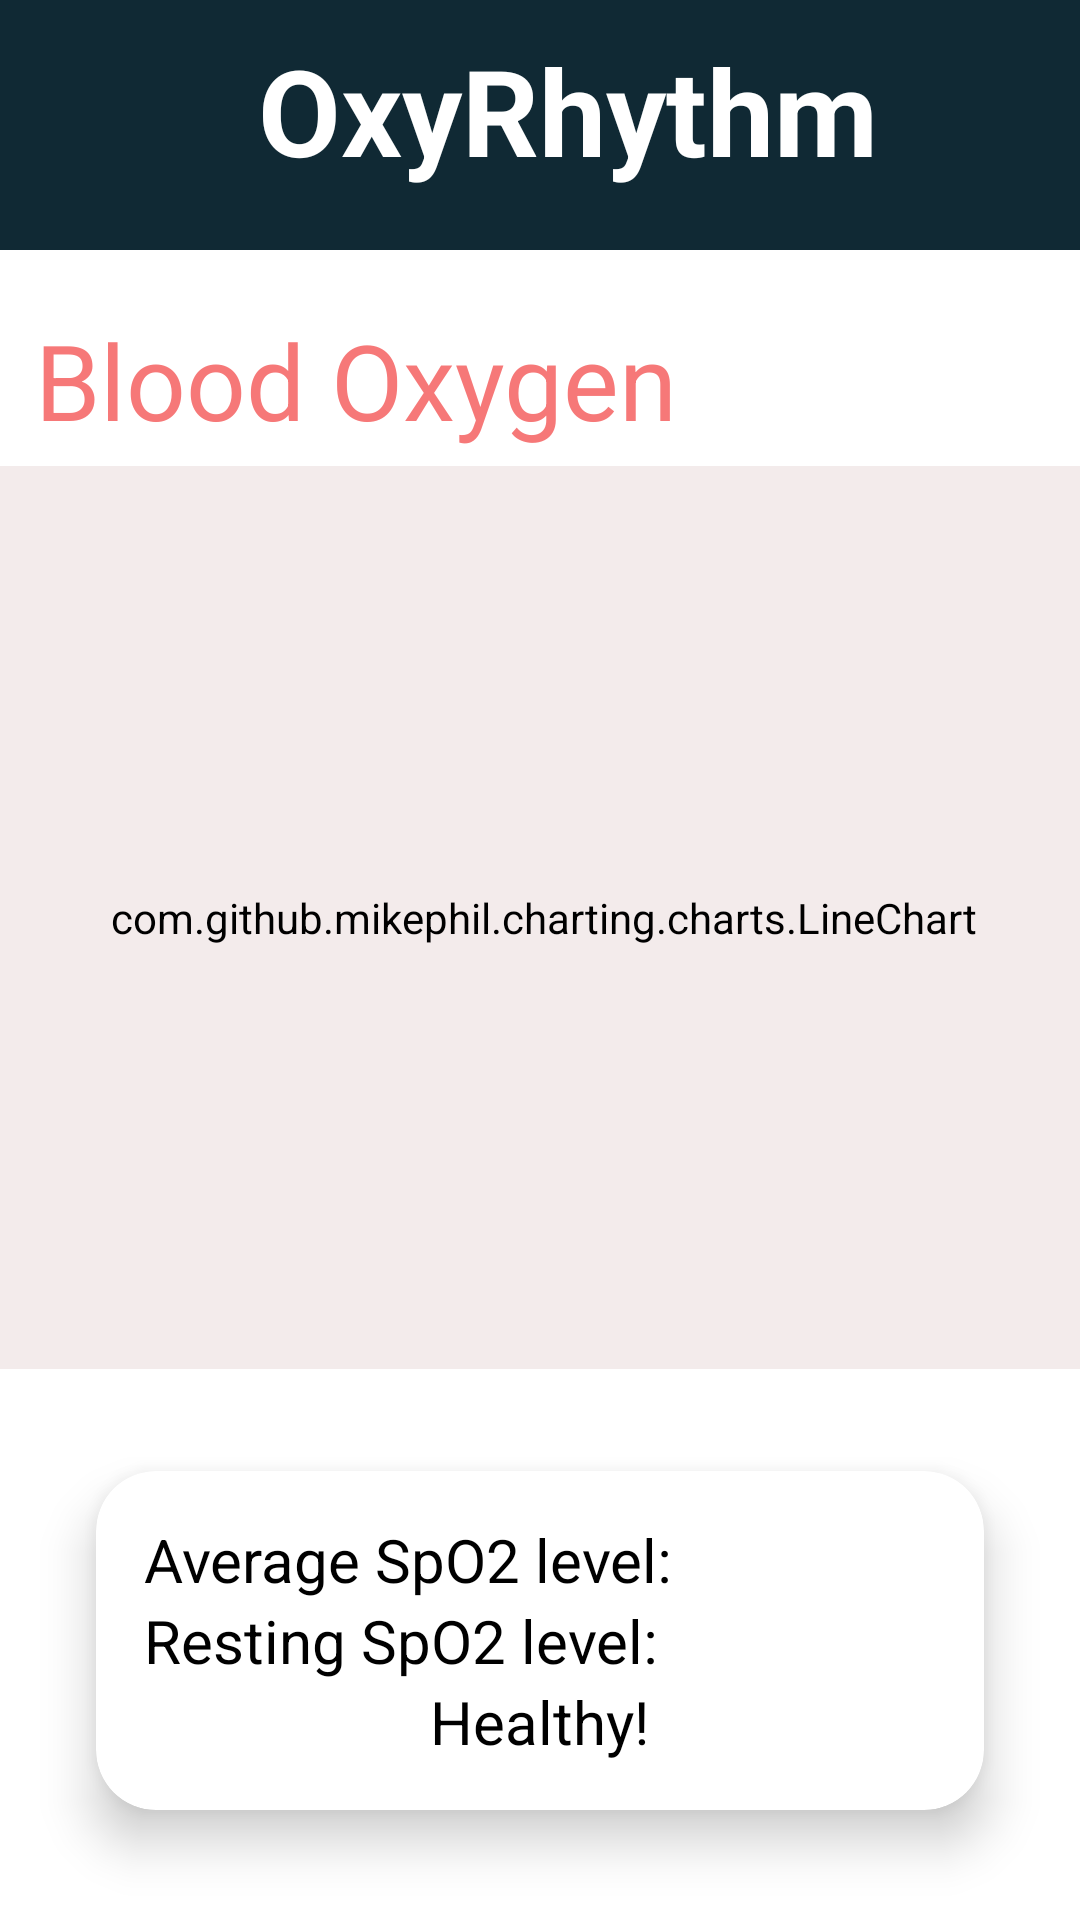

The Android layout XML behind this screen, and the referenced resources:
<!-- AndroidManifest.xml: application theme Theme.OxyRhythm -->
<!-- res/layout/bloodoxygenmonitor.xml -->
<?xml version="1.0" encoding="utf-8"?>
<androidx.constraintlayout.widget.ConstraintLayout
    xmlns:android="http://schemas.android.com/apk/res/android"
    xmlns:app="http://schemas.android.com/apk/res-auto"
    xmlns:tools="http://schemas.android.com/tools"
    android:layout_width="match_parent"
    android:layout_height="match_parent"
    android:background="@color/white"
    tools:ignore="ExtraText">

    <include
        android:id="@+id/include5"
        layout="@layout/toolbar"
        android:layout_width="0dp"
        android:layout_height="wrap_content"
        app:layout_constraintTop_toTopOf="parent"
        app:layout_constraintStart_toStartOf="parent"
        app:layout_constraintEnd_toEndOf="parent"/>

    <TextView
        android:id="@+id/textViewTitle"
        android:layout_width="wrap_content"
        android:layout_height="wrap_content"
        android:layout_marginTop="20dp"
        android:text="Blood Oxygen"
        android:textColor="#F67878"
        android:textSize="35sp"
        app:layout_constraintEnd_toEndOf="parent"
        app:layout_constraintHorizontal_bias="0.081"
        app:layout_constraintStart_toStartOf="parent"
        app:layout_constraintTop_toBottomOf="@id/include5" />

    <ImageView
        android:id="@+id/imageView"
        android:layout_width="76dp"
        android:layout_height="55dp"
        android:src="@drawable/bloodoxygen"
        tools:ignore="MissingConstraints"
        tools:layout_editor_absoluteX="230dp"
        tools:layout_editor_absoluteY="95dp" />

    <com.github.mikephil.charting.charts.LineChart
        android:id="@+id/chart"
        android:layout_width="377dp"
        android:layout_height="301dp"
        android:backgroundTint="#F3EBEB"
        app:layout_constraintBottom_toBottomOf="parent"
        app:layout_constraintEnd_toEndOf="parent"
        app:layout_constraintHeight_percent="0.6"
        app:layout_constraintHorizontal_bias="0.47"
        app:layout_constraintStart_toStartOf="parent"
        app:layout_constraintTop_toBottomOf="@id/textViewTitle"
        app:layout_constraintVertical_bias="0.028"
        app:layout_constraintWidth_percent="0.8" />

    <androidx.cardview.widget.CardView
        android:id="@+id/cardviewBO"
        android:layout_width="332dp"
        android:layout_height="wrap_content"
        android:layout_margin="10dp"
        android:layout_marginTop="40dp"
        app:cardBackgroundColor="@color/white"
        app:cardCornerRadius="20dp"
        app:cardElevation="10dp"
        app:cardMaxElevation="12dp"
        app:cardPreventCornerOverlap="true"
        app:cardUseCompatPadding="true"
        app:layout_constraintEnd_toEndOf="parent"
        app:layout_constraintHorizontal_bias="0.493"
        app:layout_constraintStart_toStartOf="parent"
        app:layout_constraintTop_toBottomOf="@+id/chart">


        >

        <LinearLayout
            android:layout_width="match_parent"
            android:layout_height="wrap_content"
            android:orientation="vertical"
            android:padding="16dp">

            <TextView
                android:id="@+id/avgspo2"
                android:layout_width="wrap_content"
                android:layout_height="wrap_content"
                android:text="Average SpO2 level:"
                android:textColor="#000000"
                android:textSize="20sp" />

            <TextView
                android:id="@+id/restingspo2"
                android:layout_width="wrap_content"
                android:layout_height="wrap_content"
                android:text="Resting SpO2 level:"
                android:textColor="#000000"
                android:textSize="20sp" />

            <TextView
                android:id="@+id/status"
                android:layout_width="wrap_content"
                android:layout_height="wrap_content"
                android:layout_gravity="center"
                android:text="Healthy!"
                android:textAlignment="center"
                android:textColor="#000000"
                android:textSize="20sp" />

        </LinearLayout>

    </androidx.cardview.widget.CardView>
</androidx.constraintlayout.widget.ConstraintLayout>
<!-- res/layout/toolbar.xml (included above) -->
<?xml version="1.0" encoding="utf-8"?>
<androidx.appcompat.widget.Toolbar xmlns:android="http://schemas.android.com/apk/res/android"
    android:id="@+id/toolbar"
    android:layout_width="match_parent"
    android:layout_height="wrap_content"
    android:background="#102934"
    android:elevation="4dp">

    <ImageView
        android:layout_width="70dp"
        android:layout_height="70dp"
        android:src="@drawable/logoforsingup" />
    <TextView
    android:text="@string/app_name"
    android:textSize="40dp"
    android:textColor="@color/white"
    android:textStyle="bold"
    android:gravity="top"
    android:layout_marginBottom="20dp"
    android:layout_marginTop="10dp"
    android:layout_height="match_parent"
    android:layout_width="match_parent"/>

    <HorizontalScrollView
    android:layout_width="wrap_content"
    android:layout_height="wrap_content"
    android:layout_gravity="center"
    android:fillViewport="true"
    android:scrollbars="horizontal|vertical" />



</androidx.appcompat.widget.Toolbar>
<!-- resources referenced by this layout -->
<resources>
  <!-- drawable bloodoxygen: png bitmap (drawable, 13145 bytes) -->
  <string name="app_name">OxyRhythm</string>
  <style name="Theme.OxyRhythm" parent="Base.Theme.OxyRhythm" />
  <style name="Base.Theme.OxyRhythm" parent="Theme.Material3.DayNight.NoActionBar">
          
          
          <item name="android:actionOverflowButtonStyle">@style/OverflowButtonStyle</item>
          <item name="android:homeAsUpIndicator">@drawable/ic_back_arrow</item>
          <item name="drawerArrowStyle">@style/DrawerArrowStyle</item>
          <item name="android:itemTextAppearance">@style/MenuItemStyle</item>
          <item name="android:statusBarColor">#00A9B0</item>
      </style>
  <style name="OverflowButtonStyle" parent="Widget.AppCompat.ActionButton.Overflow">
          <item name="android:tint">#ffff</item>
      </style>
  <!-- drawable ic_back_arrow (drawable) -->
  <vector xmlns:android="http://schemas.android.com/apk/res/android"
      android:width="24dp"
      android:height="24dp"
      android:viewportWidth="24.0"
      android:viewportHeight="24.0">
      
      <path
          android:fillColor="@android:color/white"
          android:pathData="M20,11H7.83l5.59,-5.59L12,4l-8,8l8,8l1.41,-1.41L7.83,13H20v-2Z"/>
  </vector>
  <style name="DrawerArrowStyle" parent="Widget.AppCompat.DrawerArrowToggle">
          <item name="color">#ffff</item>
      </style>
  <style name="MenuItemStyle" parent="Widget.AppCompat.PopupMenu">
          <item name="android:textColor">#00A9B0</item>
      </style>
  <!-- not gathered from this repository: default colours our renderer supplied (Android Studio template values) -->
  <color name="white">#FFFFFFFF</color>
</resources>
